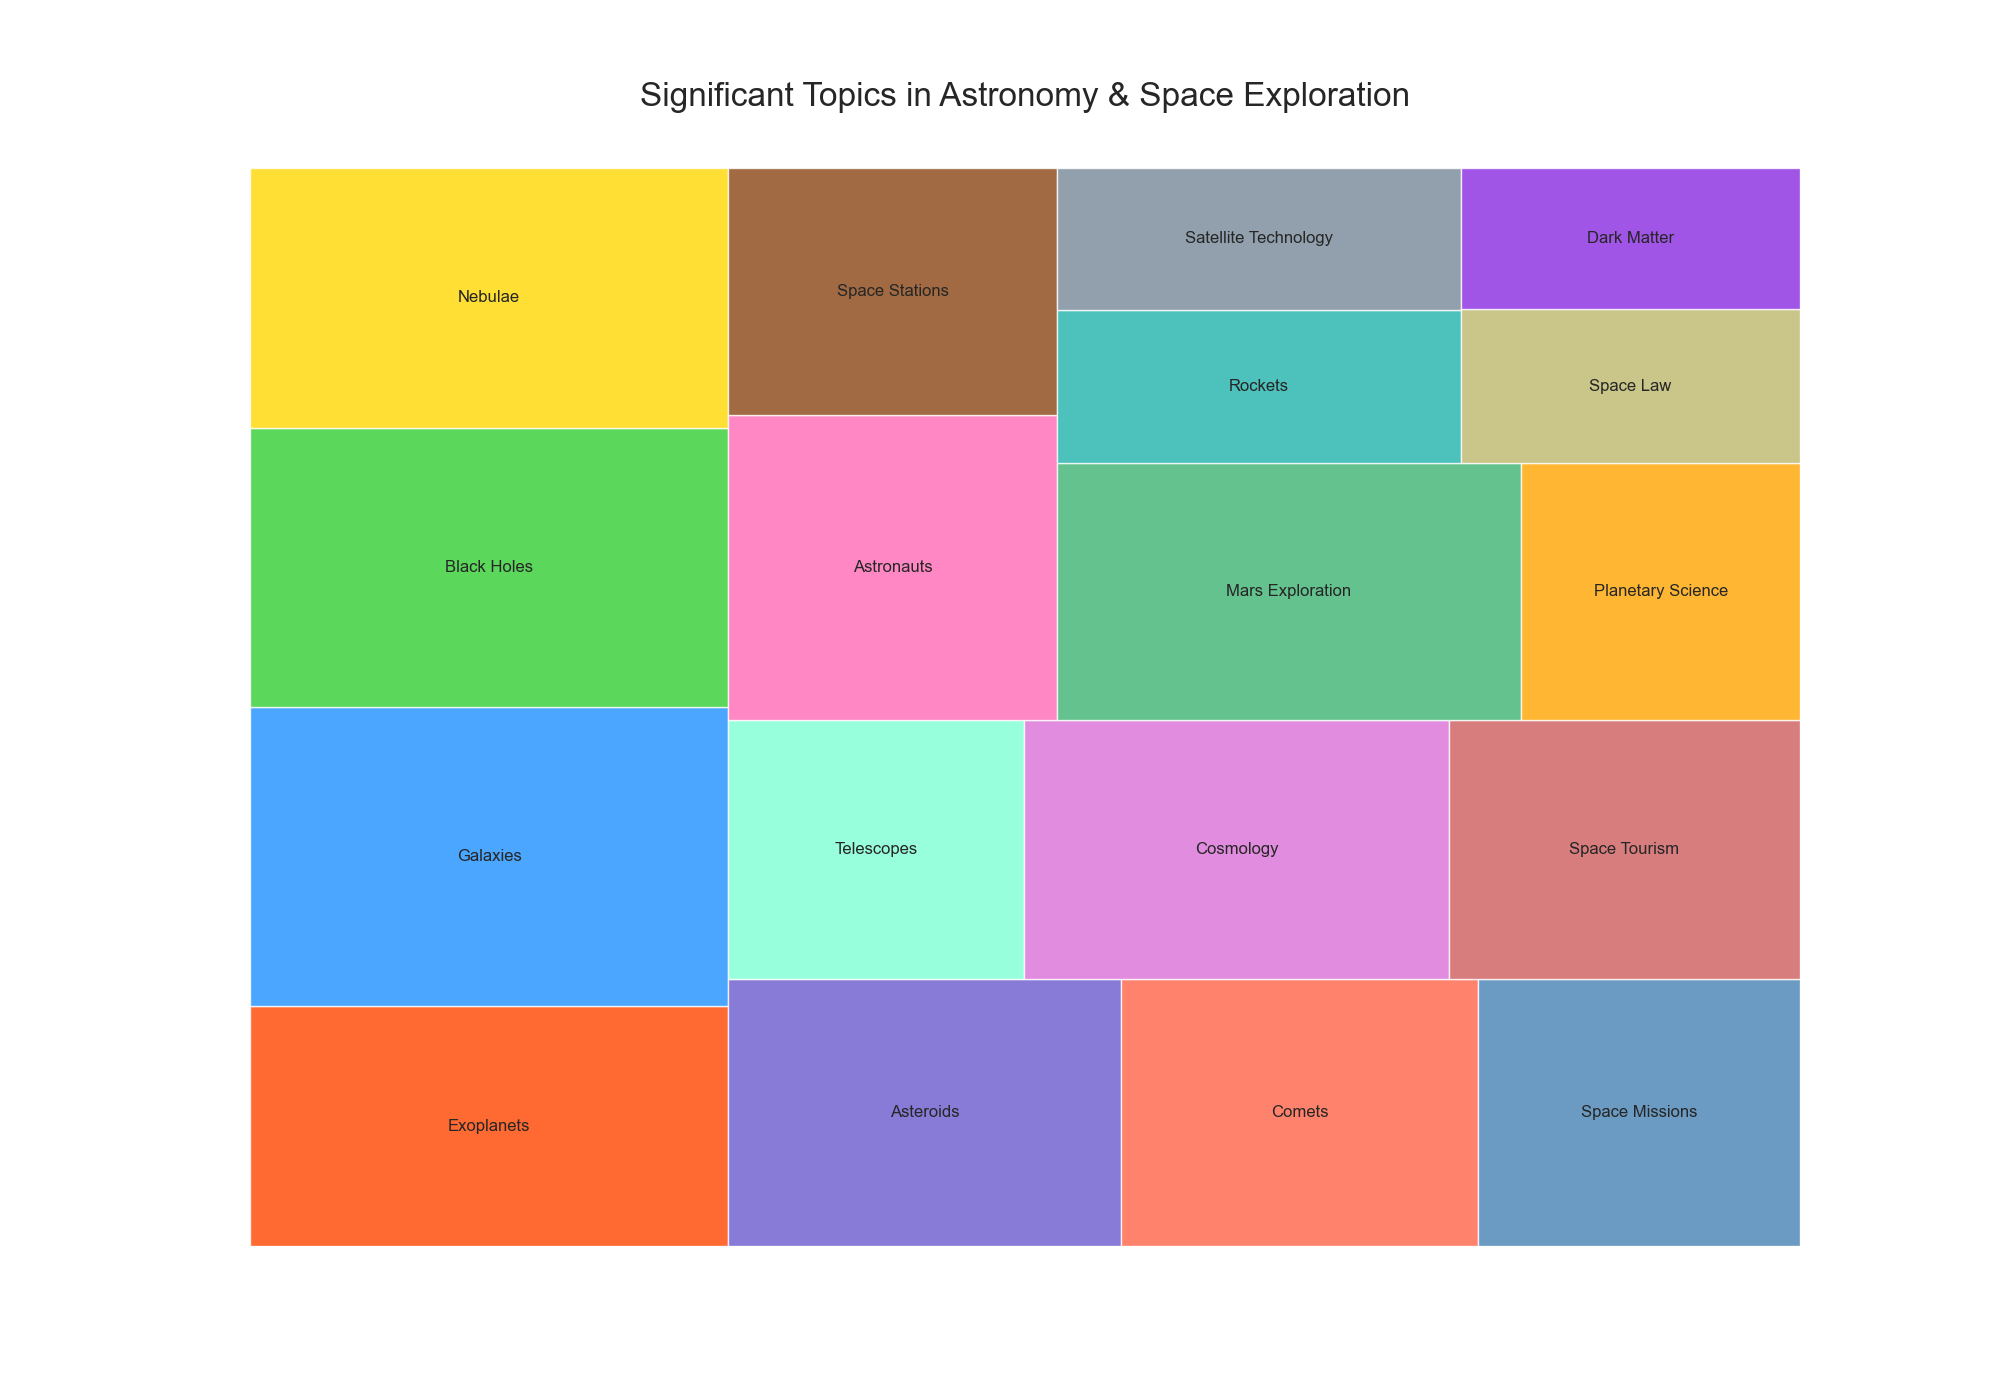

Data behind this chart, as committed beside it:
Category, Value
Exoplanets, 120
Galaxies, 150
Black Holes, 140
Nebulae, 130
Asteroids, 110
Comets, 100
Space Missions, 90
Telescopes, 80
Cosmology, 115
Space Tourism, 95
Astronauts, 105
Space Stations, 85
Mars Exploration, 125
Planetary Science, 75
Rockets, 65
Satellite Technology, 60
Space Law, 55
Dark Matter, 50
